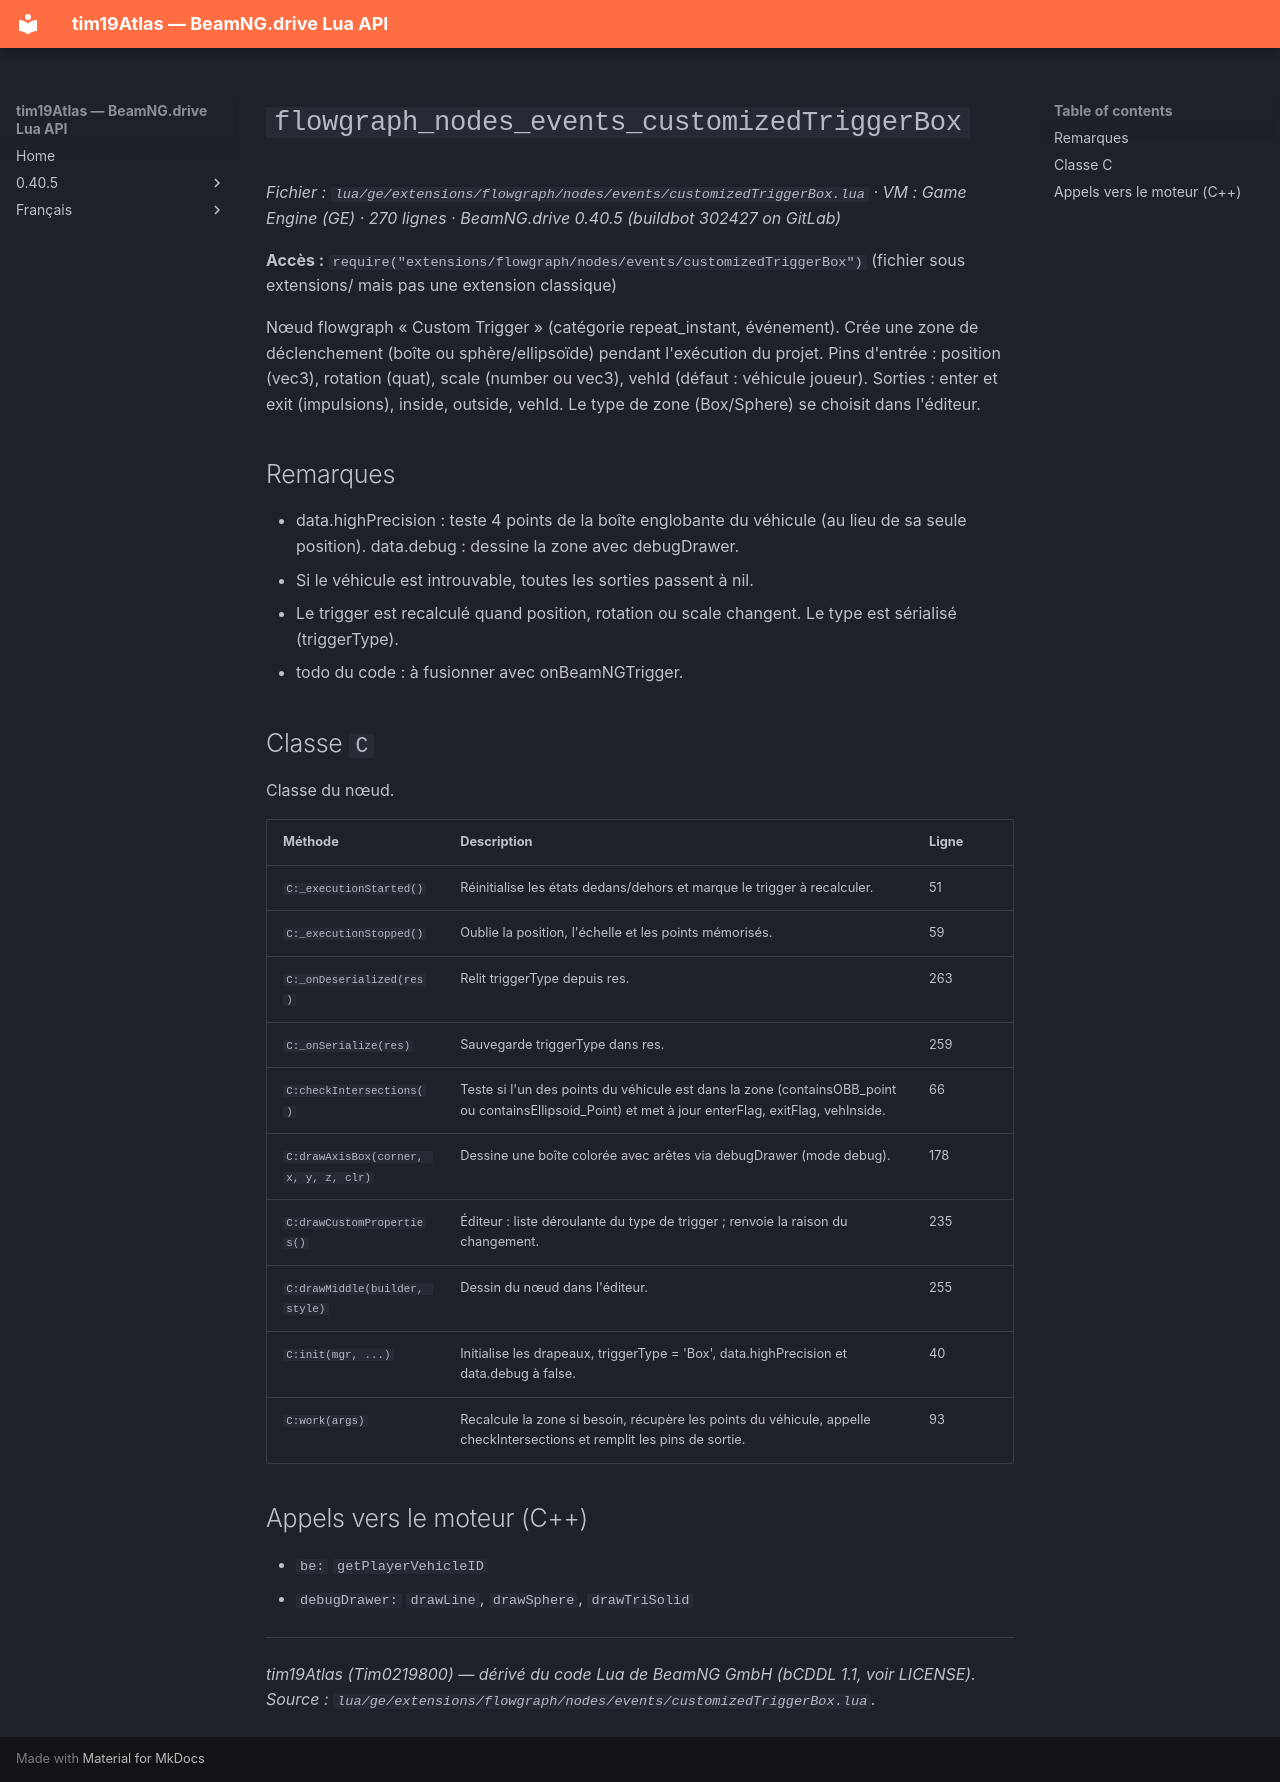

repository: Tim0219800/beamng-lua-atlas · page: fr/0.40.5/ge/extensions/flowgraph/nodes/events/customizedTriggerBox.html · generator: mkdocs

# `flowgraph_nodes_events_customizedTriggerBox`

*Fichier : `lua/ge/extensions/flowgraph/nodes/events/customizedTriggerBox.lua` · VM : Game Engine (GE) · 270 lignes · BeamNG.drive 0.40.5 (buildbot 302427 on GitLab)*

**Accès :** `require("extensions/flowgraph/nodes/events/customizedTriggerBox")` (fichier sous extensions/ mais pas une extension classique)

Nœud flowgraph « Custom Trigger » (catégorie repeat_instant, événement). Crée une zone de déclenchement (boîte ou sphère/ellipsoïde) pendant l'exécution du projet. Pins d'entrée : position (vec3), rotation (quat), scale (number ou vec3), vehId (défaut : véhicule joueur). Sorties : enter et exit (impulsions), inside, outside, vehId. Le type de zone (Box/Sphere) se choisit dans l'éditeur.

## Remarques

- data.highPrecision : teste 4 points de la boîte englobante du véhicule (au lieu de sa seule position). data.debug : dessine la zone avec debugDrawer.
- Si le véhicule est introuvable, toutes les sorties passent à nil.
- Le trigger est recalculé quand position, rotation ou scale changent. Le type est sérialisé (triggerType).
- todo du code : à fusionner avec onBeamNGTrigger.

## Classe `C`

Classe du nœud.

| Méthode | Description | Ligne |
|---|---|---|
| `C:_executionStarted()` | Réinitialise les états dedans/dehors et marque le trigger à recalculer. | 51 |
| `C:_executionStopped()` | Oublie la position, l'échelle et les points mémorisés. | 59 |
| `C:_onDeserialized(res)` | Relit triggerType depuis res. | 263 |
| `C:_onSerialize(res)` | Sauvegarde triggerType dans res. | 259 |
| `C:checkIntersections()` | Teste si l'un des points du véhicule est dans la zone (containsOBB_point ou containsEllipsoid_Point) et met à jour enterFlag, exitFlag, vehInside. | 66 |
| `C:drawAxisBox(corner, x, y, z, clr)` | Dessine une boîte colorée avec arêtes via debugDrawer (mode debug). | 178 |
| `C:drawCustomProperties()` | Éditeur : liste déroulante du type de trigger ; renvoie la raison du changement. | 235 |
| `C:drawMiddle(builder, style)` | Dessin du nœud dans l'éditeur. | 255 |
| `C:init(mgr, ...)` | Initialise les drapeaux, triggerType = 'Box', data.highPrecision et data.debug à false. | 40 |
| `C:work(args)` | Recalcule la zone si besoin, récupère les points du véhicule, appelle checkIntersections et remplit les pins de sortie. | 93 |

## Appels vers le moteur (C++)

- `be:` `getPlayerVehicleID`
- `debugDrawer:` `drawLine`, `drawSphere`, `drawTriSolid`

---
*tim19Atlas (Tim0219800) — dérivé du code Lua de BeamNG GmbH (bCDDL 1.1, voir LICENSE). Source : `lua/ge/extensions/flowgraph/nodes/events/customizedTriggerBox.lua`.*
